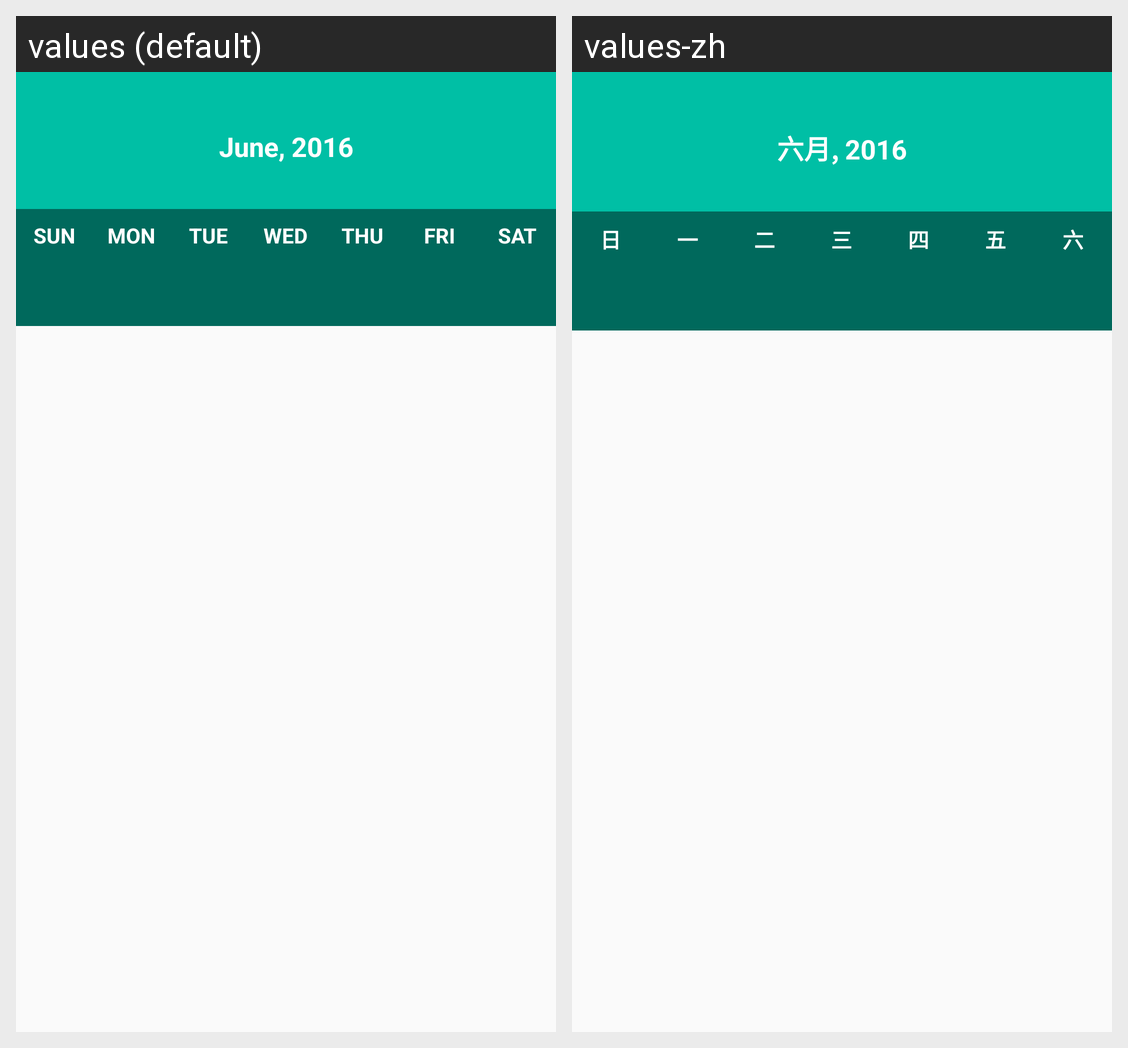

The Android screen above is rendered under two locales of the same app. Produce the string resources it draws, with the default and per-locale values.
Android screen res/layout/fragment_calendar.xml rendered under 2 locales, left to right: values (default), values-zh. Device: Nexus 5 (rendered at 1080×1920; each locale shown at half size, 540×960, under a caption strip naming it); theme AppTheme.NoActionBar.
Strings drawn on this screen, with the default value and each locale's value (text and hints the layout hard-codes, and strings that could not be matched under every locale, appear in the picture but are not listed):

current_date
  values: June, 2016
  values-zh: 六月, 2016

sun
  values: SUN
  values-zh: 日

mon
  values: MON
  values-zh: 一

tue
  values: TUE
  values-zh: 二

wed
  values: WED
  values-zh: 三

thu
  values: THU
  values-zh: 四

fri
  values: FRI
  values-zh: 五

sat
  values: SAT
  values-zh: 六
